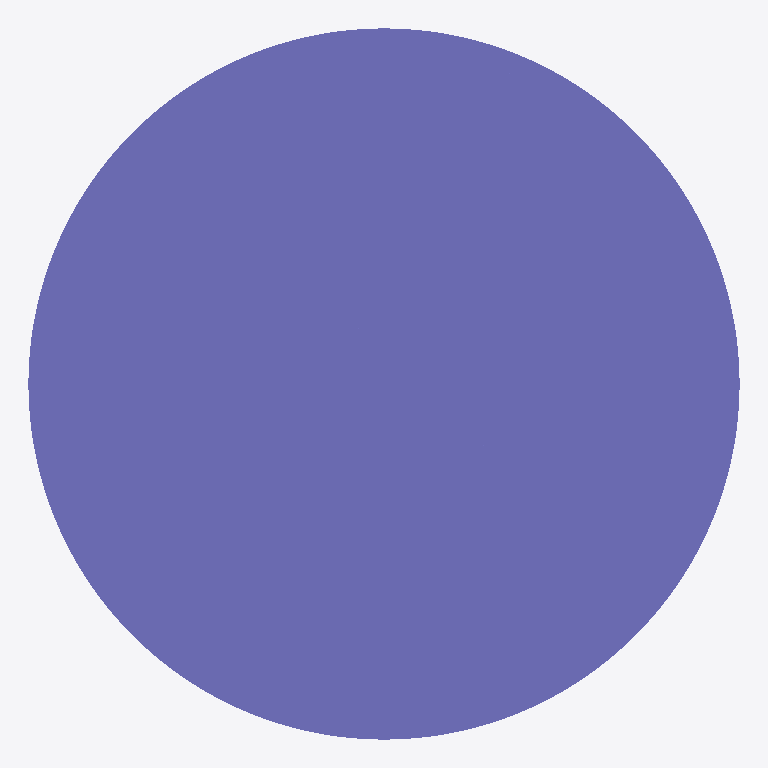
Plan cut of the same IFC building model at storey 'Default Building Storey' (level 0.00 m, cut at 1.40 m), seen from above with north up, elements coloured by IFC class: 1 column (violet). Cut surfaces are drawn darker.
Extent 450.0 m × 450.0 m × 3500.0 m (x, y, z). Storeys (1): Default Building Storey at 0.00 m. Elements (1): 1 IfcColumn.

HEADER;
FILE_DESCRIPTION(('ViewDefinition [CoordinationView]'),'2;1');
FILE_NAME('/Users/macbook/Desktop/BIM/data/rst_advanced/IfcColumn49.ifc','2018-08-31T00:12:45-0400',('Unknown Author','info@ifctoolsproject.com'),('Unknown Organization'),'IFC Tools Project - IFC2x3 Java Toolbox','IFC2x3 Java Toolbox 2.0','Unknown Authorizer');
FILE_SCHEMA(('IFC2X3'));
ENDSEC;
DATA;
#49=IFCPROJECT('3EQcolpd5BAAH5P4Gb5Jl4',#41,'Default Project','Description of Default Project',$,$,$,(#44),#48);
#51=IFCBUILDING('0NaWJd5iDDiPmgASpb$ncV',#41,'Default Building','Description',$,#50,$,$,.ELEMENT.,$,$,$);
#52=IFCBUILDINGSTOREY('3R7nbdTU9AQBRRZH2Jyx0U',#41,'Default Building Storey','Description',$,#50,$,$,.ELEMENT.,$);
#1=IFCCOLUMN('18YHwga450Mw4Fy6M5t_88',#2,'M_Concrete-Round-Column:450mm:122547',$,'450mm',#3,#4,'122547');
ENDSEC;
